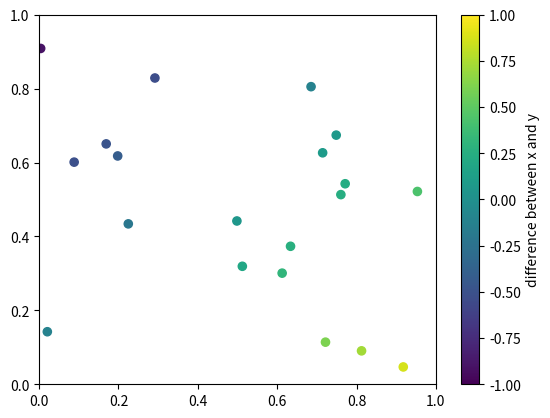

Here is the Python script that generated this plot: (Note: this script raises an exception after producing the figure.)
from matplotlib import pyplot as plt
from matplotlib import colors as cls
import numpy as np
import os

np.random.seed(seed=10)
x = np.random.random(20)
y = np.random.random(20)
total_range = cls.Normalize(vmin=-1.0, vmax=1.0)

f, axarr = plt.subplots(1)
# scatter polt of random x and y values
# colored by the difference between the pairs
scat = axarr.scatter(x,y, c=x-y, s=35, \
                     label='random dots', \
                     norm=total_range)
axarr.set_xlim([0,1])
axarr.set_ylim([0,1])
# colormap legend normalized
cb = plt.colorbar(scat, spacing='proportional')
cb.set_label('difference between x and y')
# Save the figure to disk
data_dir = os.path.join('C:\\', 'Users', 'verstege', \
'Documents', 'education', 'python_in_GIS', '2017_2018',
'data')
filename = os.path.join(data_dir, 'random.png')
plt.savefig(filename, dpi=300, format='png')


